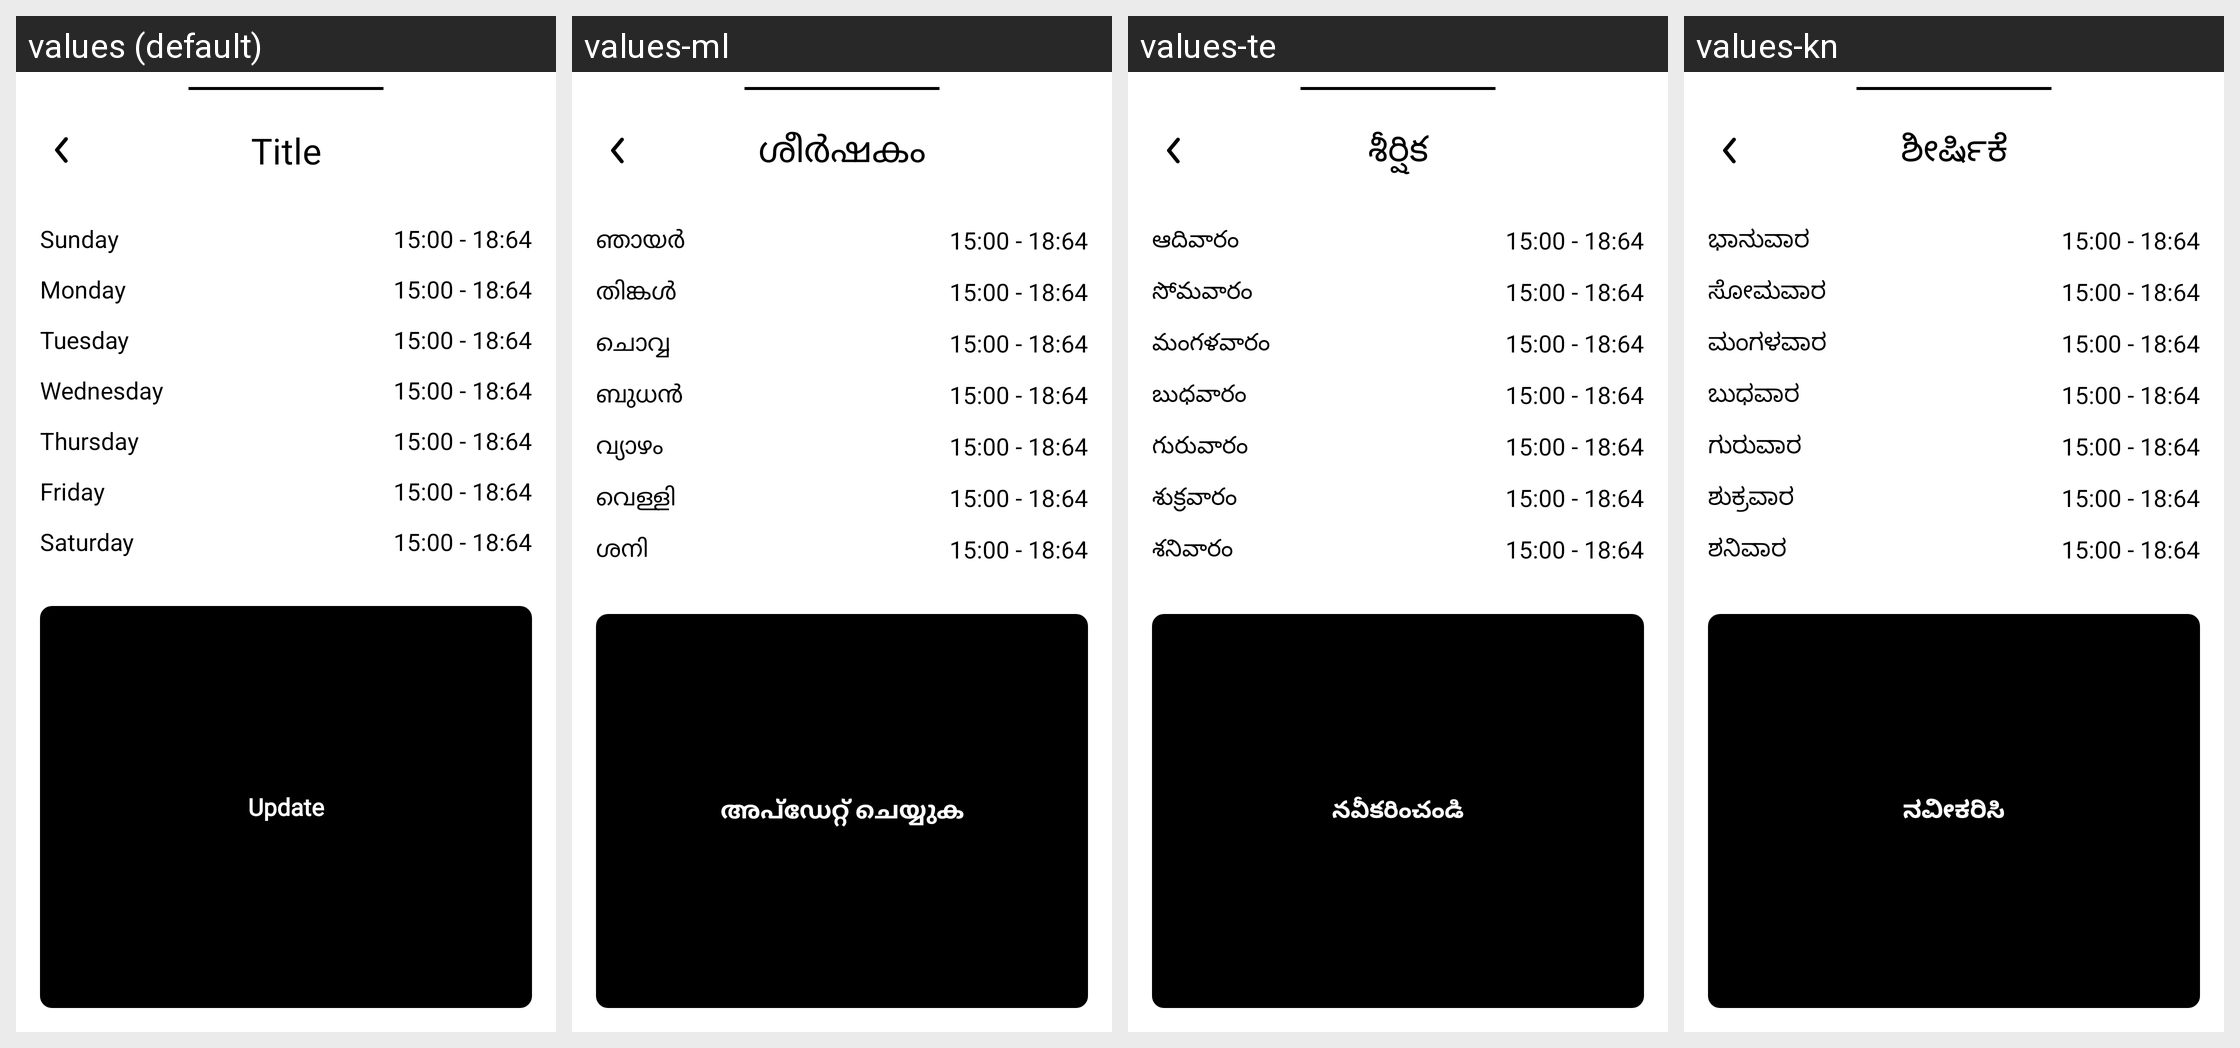

Translations of the strings shown on this Android screen, per locale in the grid:
Android screen res/layout/fragment_place_opening_hours.xml rendered under 4 locales, left to right: values (default), values-ml, values-te, values-kn. Device: Nexus 5 (rendered at 1080×1920; each locale shown at half size, 540×960, under a caption strip naming it); theme Theme.Orbis.
Other locales in the repository, not shown: values-am, values-ar, values-bn, values-de, values-el, values-es, values-fa, values-fr, values-gu, values-ha, values-hi, values-hu, values-ig, values-in, values-it, values-ja, values-jv, values-km, values-ko, values-mr, values-ms, values-my, values-ne, values-nl, values-or, values-pa, values-pl, values-ps, values-pt, values-ro, values-ru, values-si, values-su, values-sw, values-ta, values-th, values-tl, values-tr, values-uk, values-ur, values-vi, values-yo, values-zh, values-zu.
Strings drawn on this screen, with the default value and each locale's value (text and hints the layout hard-codes, and strings that could not be matched under every locale, appear in the picture but are not listed):

sunday
  values: Sunday
  values-ml: ഞായർ
  values-te: ఆదివారం
  values-kn: ಭಾನುವಾರ

monday
  values: Monday
  values-ml: തിങ്കൾ
  values-te: సోమవారం
  values-kn: ಸೋಮವಾರ

tuesday
  values: Tuesday
  values-ml: ചൊവ്വ
  values-te: మంగళవారం
  values-kn: ಮಂಗಳವಾರ

wednesday
  values: Wednesday
  values-ml: ബുധൻ
  values-te: బుధవారం
  values-kn: ಬುಧವಾರ

thursday
  values: Thursday
  values-ml: വ്യാഴം
  values-te: గురువారం
  values-kn: ಗುರುವಾರ

friday
  values: Friday
  values-ml: വെള്ളി
  values-te: శుక్రవారం
  values-kn: ಶುಕ್ರವಾರ

saturday
  values: Saturday
  values-ml: ശനി
  values-te: శనివారం
  values-kn: ಶನಿವಾರ

update
  values: Update
  values-ml: അപ്ഡേറ്റ് ചെയ്യുക
  values-te: నవీకరించండి
  values-kn: ನವೀಕರಿಸಿ

title
  values: Title
  values-ml: ശീർഷകം
  values-te: శీర్షిక
  values-kn: ಶೀರ್ಷಿಕೆ
